Run: headless pygame with SDL's dummy video driver; simulated clock (each Clock.tick advances the game by its frame time, no real sleeping); random seed 0; keys injected as events and as key.get_pressed() state; mouse plan: one left click at the window centre at the start of phase 2, then a move to the lower-right quarter at the start of phase 3.
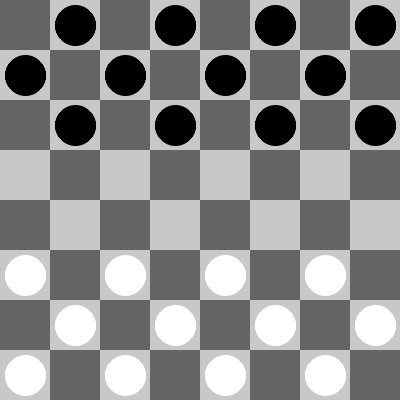
Frame 1 of 4 · flips 1–60 · no input
Frame 2 of 4 · flips 61–180 · clicked the window centre · tapped SPACE, RETURN · held RIGHT (→), D · screen unchanged from frame 1, image omitted
Frame 3 of 4 · flips 181–300 · moved the mouse to the lower-right quarter · held DOWN (↓), S · screen unchanged from frame 2, image omitted
Frame 4 of 4 · flips 301–420 · held LEFT (←), A, UP (↑), W · screen unchanged from frame 3, image omitted

The pygame program that drew these frames:

# Notes:
# Must capture is on
# Coordinates are x,y unless being used to access place on board where they are y,x
import copy
import pygame, sys
from pygame.locals import *
from pygame import gfxdraw


PLAYERCOLOUR = "b"
SCREENSIZE = 400
if SCREENSIZE % 8 != 0:
    print("Invalid screen size")

class Game:
    def __init__(self):
        pygame.init()
        self.displaySurf = pygame.display.set_mode((SCREENSIZE, SCREENSIZE))
        self.displaySurf.fill((100, 100, 100))
        self.board = Board("")
        self.FPS = 60
        self.FPSCLOCK = pygame.time.Clock()
        self.mousePos = [0, 0]
        self.selectedPiece = None
        pygame.display.set_caption("Draughts")

        self.run()

    def run(self):
        while True:
            for event in pygame.event.get():  # event handling loop
                if event.type == QUIT or (event.type == KEYUP and event.key == K_ESCAPE):
                    pygame.quit()
                    sys.exit()
                if event.type == MOUSEMOTION:
                    self.mousePos = event.pos
                if event.type == MOUSEBUTTONUP:
                    if self.selectedPiece:
                        if self.board.makeMove(self.selectedPiece, self.getMouseBox(event.pos)):
                            self.changeTurn(None)  # Swaps the turn
                            self.selectedPiece = None
                            self.board.checkForKings()
                            winner = self.board.checkForWinner()
                            if winner:
                                self.win(winner)
                                return

                    if self.board.validSelection(self.getMouseBox(event.pos)):
                        self.selectedPiece = self.getMouseBox(event.pos)
                    else:
                        self.selectedPiece = None

            mouseBoxPos = self.getMouseBox(self.mousePos)
            self.board.draw(self.displaySurf, mouseBoxPos, self.selectedPiece)
            pygame.display.update()
            self.FPSCLOCK.tick(self.FPS)

    def getMouseBox(self, mousePos):
        return [int(mousePos[0]/(SCREENSIZE / 8)), int(mousePos[1]/(SCREENSIZE / 8))]

    def changeTurn(self, turn):  # Changes the turn to a requested colour or sawps it if no colour specified
        global PLAYERCOLOUR
        if turn == "w":
            PLAYERCOLOUR = "w"
        elif turn == "b":
            PLAYERCOLOUR = "b"
        else:
            if PLAYERCOLOUR == "w":
                PLAYERCOLOUR = "b"
            elif PLAYERCOLOUR == "b":
                PLAYERCOLOUR = "w"

    def win(self, colour):  # Colour is either "w" or "b"
        pygame.display.set_caption(colour + " wins")
        while True:
            for event in pygame.event.get():  # event handling loop
                if event.type == QUIT or (event.type == KEYUP and event.key == K_ESCAPE):
                    pygame.quit()
                    sys.exit()
                if event.type == KEYUP:
                    return
            self.board.draw(self.displaySurf, (0, 0), None)
            pygame.display.update()
            self.FPSCLOCK.tick(self.FPS)





class Board:

    def __init__(self, board):
        if type(board) is not list:
            self.board = [["", "b:m", "", "b:m", "", "b:m", "", "b:m", "", "b:m"],
                     ["b:m", "", "b:m", "", "b:m", "", "b:m", "", "b:m", ""],
                     ["", "b:m", "", "b:m", "", "b:m", "", "b:m", "", "b:m"],
                     ["", "", "", "", "", "", "", "", "", ""],
                     ["", "", "", "", "", "", "", "", "", ""],
                     ["w:m", "", "w:m", "", "w:m", "", "w:m", "", "w:m", ""],
                     ["", "w:m", "", "w:m", "", "w:m", "", "w:m", "", "w:m"],
                     ["w:m", "", "w:m", "", "w:m", "", "w:m", "", "w:m", ""]]

    def makeMove(self, selectedPiece, currentClickBox):  # Checks if the user has made a move and makes it, also returns whether a move has been made or not
        if self.board[selectedPiece[1]][selectedPiece[0]].split(":")[0] == PLAYERCOLOUR:
            moves, captureMoves = self.getMoves(selectedPiece)
            if moves:
                for move in moves:
                    if move == currentClickBox:
                        self.move(selectedPiece, currentClickBox)
                        return True
            if captureMoves:
                for move in captureMoves:
                    if move[0] == currentClickBox:
                        self.move(selectedPiece, currentClickBox)
                        return True
        return False

    def getMoves(self, pos):
        moves = []  # Coordinates of the move x, y
        self.piece = self.board[pos[1]][pos[0]]
        if self.piece.split(":")[1] == "k":
            self.moveset = [[1, 1], [-1, -1], [1, -1], [-1, 1]]
        elif self.piece.split(":")[0] == "b":
            self.moveset = [[1, 1], [-1, 1]]
        elif self.piece.split(":")[0] == "w":
            self.moveset = [[-1, -1], [1, -1]]

        for i in self.moveset:
            try:
                if self.board[pos[1] + i[1]][pos[0] + i[0]] == "":
                    moves.append([pos[0] + i[0], pos[1] + i[1]])
            except IndexError:
                pass

        capPos = (pos[0], pos[1])
        capList = []
        self.captureMoves = [] # Each move in here is the move position and a list of pieces that are captured
        self.captureRecursion(capList, capPos)
        return [moves, self.captureMoves]

    def captureRecursion(self, capList, capPos):
        if self.piece.split(":")[0] == "w":
            opposite = "b"
        else:
            opposite = "w"
        for i in self.moveset:
            try:
                if self.board[capPos[1] + (i[1] * 2)][capPos[0] + (i[0] * 2)] == "" and self.board[capPos[1] + i[1]][capPos[0] + i[0]].split(":")[0] == opposite and [capPos[0] + (i[0]), capPos[1] + (i[1])] not in capList:
                    #  Checks if move lands on blank square, checks it is capturing an enemy piece, checks the move it is making is not one that has already been checked
                    capList.append([capPos[0] + (i[0]), capPos[1] + (i[1])])
                    self.captureRecursion(capList, (capPos[0] + (i[0] * 2), capPos[1] + (i[1] * 2)))
                    self.captureMoves.append([[capPos[0] + (i[0] * 2), capPos[1] + (i[1] * 2)], capList])
            except IndexError:
                pass
        return

    def checkForWinner(self):
        blacks = 0
        whites = 0
        for row in self.board:
            for piece in row:
                if piece.split(":")[0] == "w":
                    whites += 1
                elif piece.split(":")[0] == "b":
                    blacks += 1
        if whites == 0:
            return "b"
        elif blacks == 0:
            return "w"
        else:
            return None

    def checkForKings(self):
        for pieceidx in range(len(self.board[0])):
            if self.board[0][pieceidx].split(":")[0] == "w":
                self.board[0][pieceidx] = "w:k"
            if self.board[-1][pieceidx].split(":")[0] == "b":
                self.board[-1][pieceidx] = "b:k"


    def move(self, piece, pos):
        self.moves, self.captureMoves = self.getMoves(piece)
        if self.moves:
            if pos in self.moves:
                temp = str(self.board[piece[1]][piece[0]])
                self.board[piece[1]][piece[0]] = ""
                self.board[pos[1]][pos[0]] = temp
        if self.captureMoves:
            for move in self.captureMoves:
                if move[0] == pos:
                    temp = str(self.board[piece[1]][piece[0]])
                    self.board[piece[1]][piece[0]] = ""
                    self.board[pos[1]][pos[0]] = temp
                    for item in move[1]:
                        self.board[item[1]][item[0]] = ""

    def validSelection(self, pos):
        if self.board[pos[1]][pos[0]].split(":")[0] == PLAYERCOLOUR:
            return True
        return False

    def draw(self, surface, mousePos, selectedPiece):  # Selected piece can be none, mousePos is used if no piece is selected and will highlight the square
        sqSize = SCREENSIZE / 8
        for row in range(8):
            if row % 2 == 0:
                pygame.draw.rect(surface, (200, 200, 200), (sqSize * 1, (row * sqSize), sqSize, sqSize))
                pygame.draw.rect(surface, (200, 200, 200), (sqSize * 3, (row * sqSize), sqSize, sqSize))
                pygame.draw.rect(surface, (200, 200, 200), (sqSize * 5, (row * sqSize), sqSize, sqSize))
                pygame.draw.rect(surface, (200, 200, 200), (sqSize * 7, (row * sqSize), sqSize, sqSize))
            else:
                pygame.draw.rect(surface, (200, 200, 200), (0, (row * sqSize), sqSize, sqSize))
                pygame.draw.rect(surface, (200, 200, 200), (sqSize * 2, (row * sqSize), sqSize, sqSize))
                pygame.draw.rect(surface, (200, 200, 200), (sqSize * 4, (row * sqSize), sqSize, sqSize))
                pygame.draw.rect(surface, (200, 200, 200), (sqSize * 6, (row * sqSize), sqSize, sqSize))

        ynum = 0
        for y in self.board:
            xnum = 0
            for x in y:
                if x != "":
                    if x.split(":")[0] == "b":
                        pygame.gfxdraw.aacircle(surface, (int(xnum * sqSize) + int(sqSize / 2)), (int(ynum * sqSize) + int(sqSize / 2)), int(sqSize * 0.4), (0, 0, 0))
                        pygame.gfxdraw.filled_circle(surface, (int(xnum * sqSize) + int(sqSize / 2)), (int(ynum * sqSize) + int(sqSize / 2)), int(sqSize * 0.4), (0, 0, 0))

                        if x.split(":")[1] == "k":
                            pygame.gfxdraw.aacircle(surface, (int(xnum * sqSize) + int(sqSize / 2)), (int(ynum * sqSize) + int(sqSize / 2)), int(sqSize * 0.15), (255, 255, 255))
                            pygame.gfxdraw.filled_circle(surface, (int(xnum * sqSize) + int(sqSize / 2)), (int(ynum * sqSize) + int(sqSize / 2)), int(sqSize * 0.15), (255, 255, 255))

                    elif x.split(":")[0] == "w":
                        pygame.gfxdraw.aacircle(surface, (int(xnum * sqSize) + int(sqSize / 2)), (int(ynum * sqSize) + int(sqSize / 2)), int(sqSize * 0.4), (255, 255, 255))
                        pygame.gfxdraw.filled_circle(surface, (int(xnum * sqSize) + int(sqSize / 2)), (int(ynum * sqSize) + int(sqSize / 2)), int(sqSize * 0.4), (255, 255, 255))

                        if x.split(":")[1] == "k":
                            pygame.gfxdraw.aacircle(surface, (int(xnum * sqSize) + int(sqSize / 2)), (int(ynum * sqSize) + int(sqSize / 2)), int(sqSize * 0.15), (0, 0, 0))
                            pygame.gfxdraw.filled_circle(surface, (int(xnum * sqSize) + int(sqSize / 2)), (int(ynum * sqSize) + int(sqSize / 2)), int(sqSize * 0.15), (0, 0, 0))

                xnum += 1
            ynum += 1

        moveOptions = []

        if selectedPiece:
            moves, captureMoves = self.getMoves(selectedPiece)
            if moves:
                for move in moves:
                    moveOptions.append(move)
            if captureMoves:
                for move in captureMoves:
                    moveOptions.append(move[0])

            for option in moveOptions:
                yellowBox = pygame.Surface((sqSize, sqSize), pygame.SRCALPHA)
                yellowBox.fill((70, 70, 255, 192))
                surface.blit(yellowBox, (option[0] * sqSize, option[1] * sqSize))

        elif self.board[mousePos[1]][mousePos[0]].split(":")[0] == PLAYERCOLOUR:
            moves, captureMoves = self.getMoves(mousePos)
            if moves:
                for move in moves:
                    moveOptions.append(move)
            if captureMoves:
                for move in captureMoves:
                    moveOptions.append(move[0])

            for option in moveOptions:
                yellowBox = pygame.Surface((sqSize, sqSize), pygame.SRCALPHA)
                yellowBox.fill((100, 100, 255, 128))
                surface.blit(yellowBox, (option[0] * sqSize, option[1] * sqSize))


game = Game()
